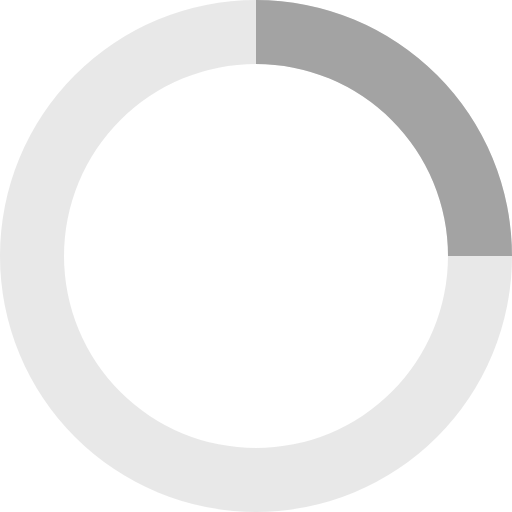
t = 0.00 s
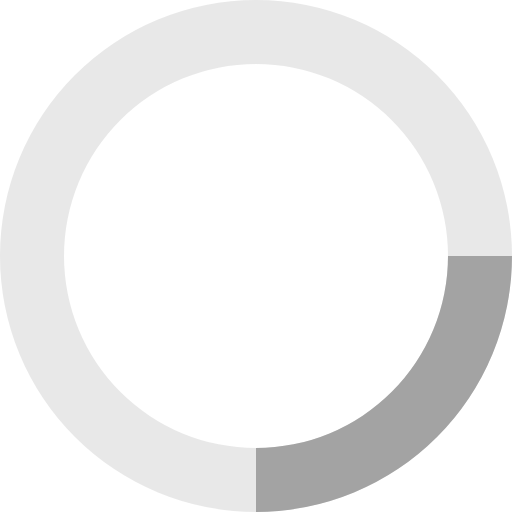
t = 0.20 s
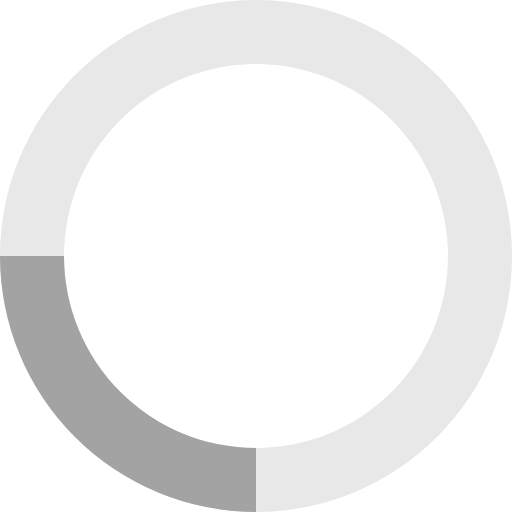
t = 0.40 s
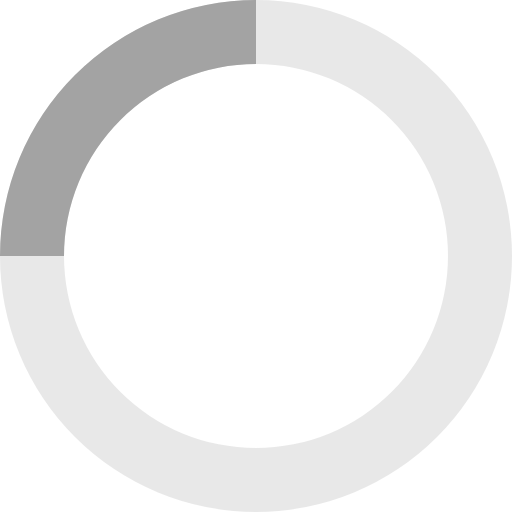
t = 0.60 s

The animated SVG that drew these frames (rendered in a browser with its animation timeline set to each time). Animation: 1 SMIL element (animateTransform=1); one cycle of 0.80 s, repeats indefinitely.

<svg xmlns="http://www.w3.org/2000/svg" viewBox="0 0 32 32" width="32" height="32" fill="#A3A3A3">
  <path opacity=".25" d="M16 0 A16 16 0 0 0 16 32 A16 16 0 0 0 16 0 M16 4 A12 12 0 0 1 16 28 A12 12 0 0 1 16 4"/>
  <path d="M16 0 A16 16 0 0 1 32 16 L28 16 A12 12 0 0 0 16 4z">
    <animateTransform attributeName="transform" type="rotate" from="0 16 16" to="360 16 16" dur="0.8s" repeatCount="indefinite" />
  </path>
</svg>
